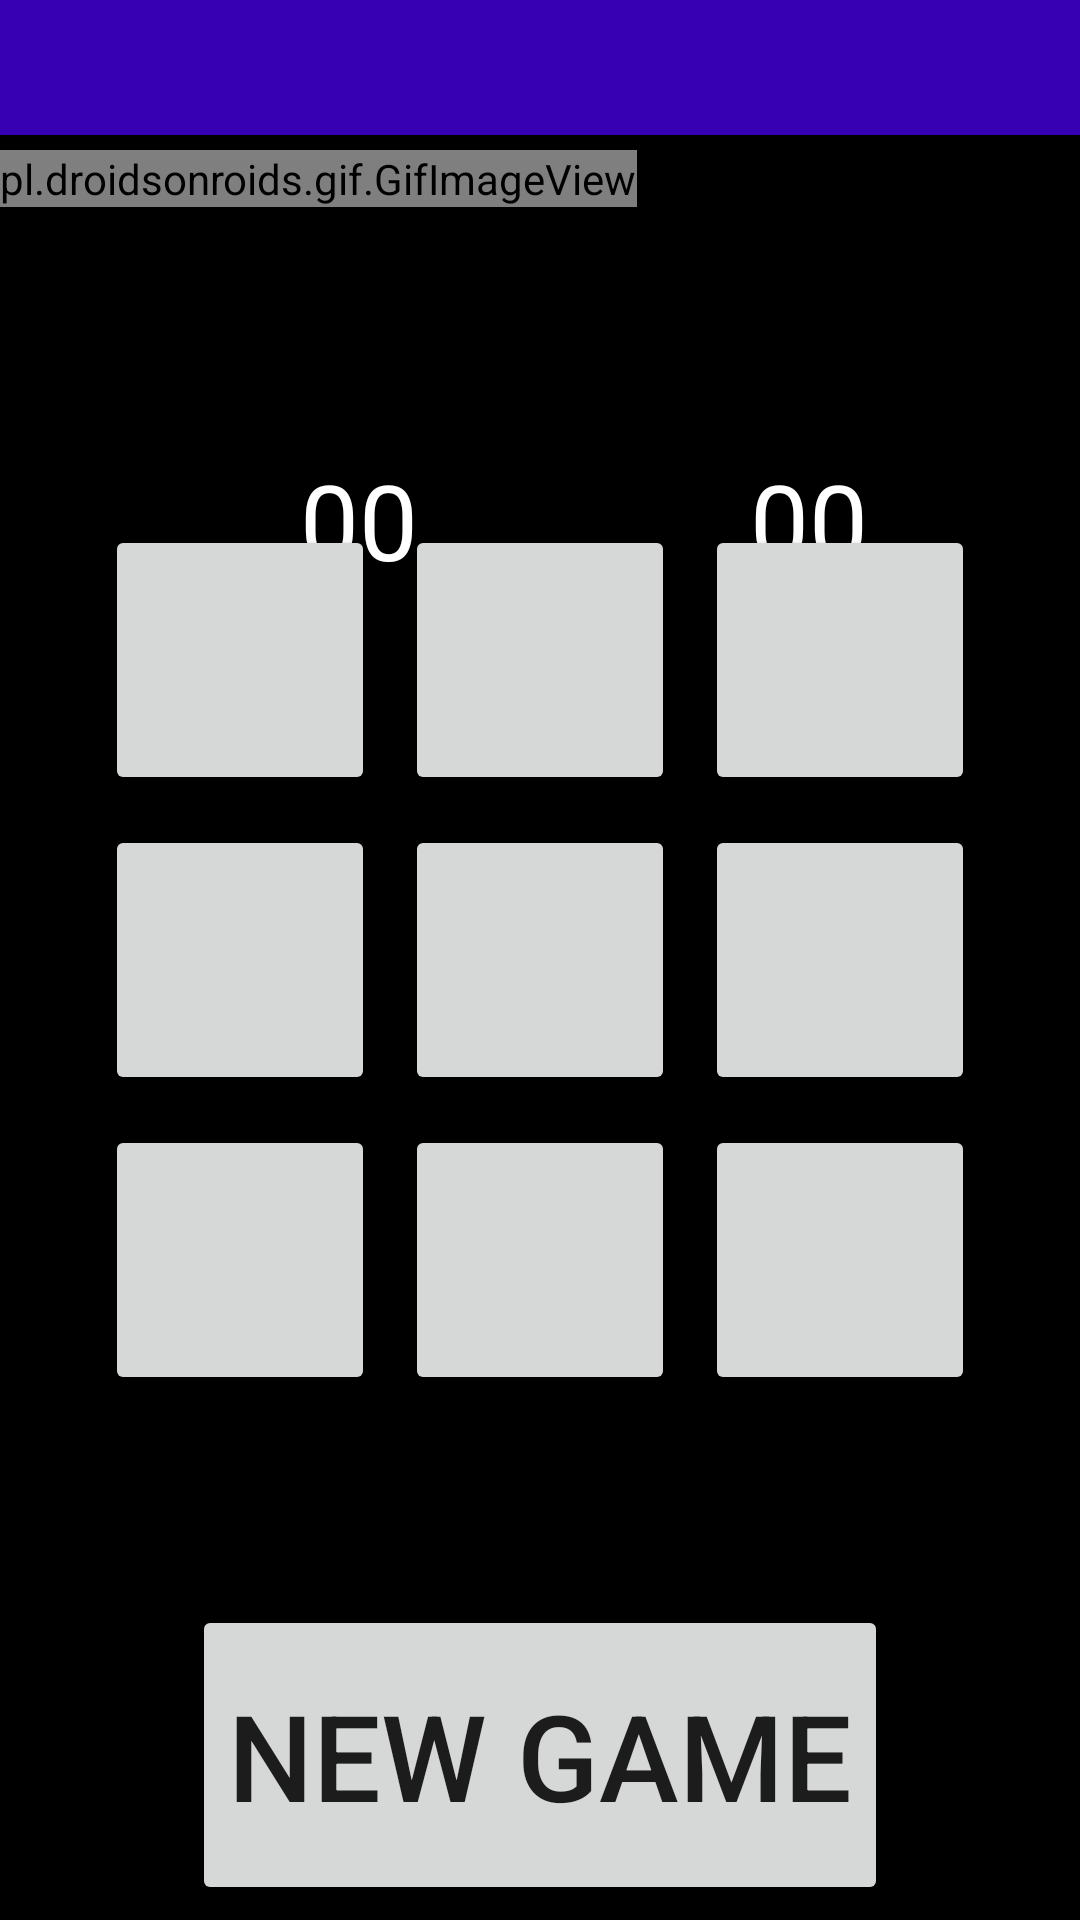

Android layout source for this screen:
<!-- AndroidManifest.xml: application theme Theme.CrossesAndZero -->
<!-- res/layout/activity_krestiki_noliki.xml -->
<?xml version="1.0" encoding="utf-8"?>
<RelativeLayout
    xmlns:android="http://schemas.android.com/apk/res/android"
    xmlns:app="http://schemas.android.com/apk/res-auto"
    xmlns:tools="http://schemas.android.com/tools"
    android:layout_width="match_parent"
    android:layout_height="match_parent"
    tools:context=".KrestikiNoliki"
    android:background="@color/black">

    <RelativeLayout
        android:id="@+id/menuBar"
        android:layout_width="match_parent"
        android:layout_height="wrap_content"
        android:background="@color/purple_700">
        <ImageView
            android:id="@+id/on_back_pressed"
            android:layout_width="45dp"
            android:layout_height="45dp"
            android:src="@drawable/arrow_circle_left_24"/>

        <ImageView
            android:id="@+id/settings_btn"
            android:layout_alignParentEnd="true"
            android:layout_width="45dp"
            android:layout_height="45dp"
            android:src="@drawable/settings_icon"/>

    </RelativeLayout>


    <TextView
        android:id="@+id/textView"
        android:layout_width="wrap_content"
        android:layout_height="wrap_content"
        android:layout_marginTop="10dp"
        android:layout_marginStart="150dp"
        android:textSize="35sp"
        android:textColor="#FFFFFF"
        android:text=""/>

    <TextView
        android:id="@+id/pcPoints"
        android:layout_width="wrap_content"
        android:layout_height="wrap_content"
        android:layout_marginTop="150dp"
        android:layout_marginStart="100dp"
        android:textSize="35sp"
        android:textColor="#FFFFFF"
        android:text="@string/_00"/>

    

      <pl.droidsonroids.gif.GifImageView
          android:layout_below="@+id/menuBar"
          android:layout_marginTop="5dp"
          android:layout_width="wrap_content"
          android:layout_height="wrap_content"
          android:src="@drawable/vinsent_vega"
          />


    <TextView
        android:id="@+id/humanPoints"
        android:layout_width="wrap_content"
        android:layout_height="wrap_content"
        android:layout_marginTop="150dp"
        android:layout_marginStart="250dp"
        android:textSize="35sp"
        android:textColor="#FFFFFF"
        android:text="@string/_00_human"/>




    <TableLayout
        android:layout_centerInParent="true"
        android:layout_width="wrap_content"
        android:layout_height="wrap_content">

        <TableRow
            android:layout_width="wrap_content"
            android:layout_height="wrap_content" >

            <Button
                android:layout_margin="5dp"
                android:id="@+id/button_1"
                android:layout_width="90dp"
                android:layout_height="90dp"
                android:textSize="40sp"/>

            <Button
                android:layout_margin="5dp"
                android:id="@+id/button_2"
                android:layout_width="90dp"
                android:layout_height="90dp"
                android:textSize="40sp"/>

            <Button
                android:layout_margin="5dp"
                android:id="@+id/button_3"
                android:layout_width="90dp"
                android:layout_height="90dp"
                android:textSize="40sp"/>
        </TableRow>

        <TableRow
            android:layout_width="wrap_content"
            android:layout_height="wrap_content" >

            <Button
                android:layout_margin="5dp"
                android:id="@+id/button_4"
                android:layout_width="90dp"
                android:layout_height="90dp"
                android:textSize="40sp"/>

            <Button
                android:layout_margin="5dp"
                android:id="@+id/button_5"
                android:layout_width="90dp"
                android:layout_height="90dp"
                android:textSize="40sp"/>

            <Button
                android:layout_margin="5dp"
                android:id="@+id/button_6"
                android:layout_width="90dp"
                android:layout_height="90dp"
                android:textSize="40sp"/>


        </TableRow>

        <TableRow
            android:layout_width="wrap_content"
            android:layout_height="wrap_content" >

            <Button
                android:layout_margin="5dp"
                android:id="@+id/button_7"
                android:layout_width="90dp"
                android:layout_height="90dp"
                android:textSize="40sp"/>

            <Button
                android:layout_margin="5dp"
                android:id="@+id/button_8"
                android:layout_width="90dp"
                android:layout_height="90dp"
                android:textSize="40sp"/>

            <Button
                android:id="@+id/button_9"
                android:layout_margin="5dp"
                android:layout_width="90dp"
                android:layout_height="90dp"
                android:textSize="40sp"/>
        </TableRow>

    </TableLayout>




    <Button
        android:layout_margin="5dp"
        android:id="@+id/restart"
        android:text="@string/restart"
        android:layout_width="wrap_content"
        android:layout_height="100dp"
        android:textSize="40sp"
        android:layout_alignParentBottom="true"
        android:layout_centerHorizontal="true"/>



</RelativeLayout>
<!-- resources referenced by this layout -->
<resources>
  <string name="_00">00</string>
  <string name="_00_human">00</string>
  <string name="restart">new game</string>
  <style name="Theme.CrossesAndZero" parent="Theme.MaterialComponents.DayNight.NoActionBar">
          
          <item name="colorPrimary">@color/purple_200</item>
          <item name="colorPrimaryVariant">@color/purple_700</item>
          <item name="colorOnPrimary">@color/white</item>
          
          <item name="colorSecondary">@color/teal_200</item>
          <item name="colorSecondaryVariant">@color/teal_700</item>
          <item name="colorOnSecondary">@color/black</item>
          
          <item name="android:statusBarColor">?attr/colorPrimaryVariant</item>
          
      </style>
  <!-- not gathered from this repository: default colours our renderer supplied (Android Studio template values) -->
  <color name="purple_200">#FFBB86FC</color>
  <color name="purple_700">#FF3700B3</color>
  <color name="teal_200">#FF03DAC5</color>
  <color name="teal_700">#FF018786</color>
  <color name="black">#FF000000</color>
  <color name="white">#FFFFFFFF</color>
</resources>
